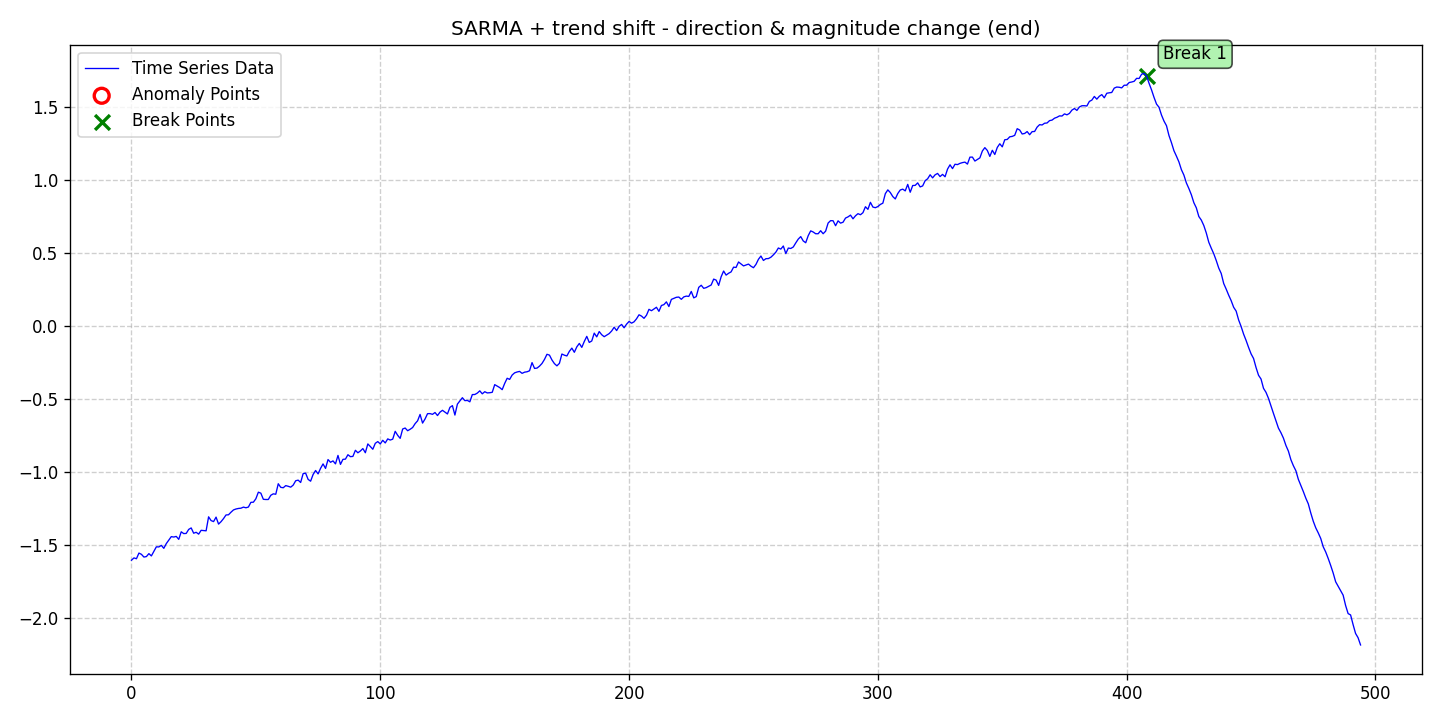

The data file committed next to this chart (first rows):
date, data, stationary, det_lin_up, det_lin_down, det_quad, det_cubic, det_exp, det_damped, stoc_trend, volatility, single_seas, multiple_seas, point_anom_single, point_anom_multi, collect_anom, context_anom, mean_shift, var_shift, trend_shift, point_anom_count, point_anom_location, point_anom_point, collect_anom_count
2020-01-01, -1.607, 0, 0, 0, 0, 0, 0, 0, 0, 0, 1, 0, 0, 0, 0, 0, 0, 0, 1, 0, none, , 0
2020-01-02, -1.591, 0, 0, 0, 0, 0, 0, 0, 0, 0, 1, 0, 0, 0, 0, 0, 0, 0, 1, 0, none, , 0
2020-01-03, -1.597, 0, 0, 0, 0, 0, 0, 0, 0, 0, 1, 0, 0, 0, 0, 0, 0, 0, 1, 0, none, , 0
2020-01-04, -1.558, 0, 0, 0, 0, 0, 0, 0, 0, 0, 1, 0, 0, 0, 0, 0, 0, 0, 1, 0, none, , 0
2020-01-05, -1.567, 0, 0, 0, 0, 0, 0, 0, 0, 0, 1, 0, 0, 0, 0, 0, 0, 0, 1, 0, none, , 0
2020-01-06, -1.586, 0, 0, 0, 0, 0, 0, 0, 0, 0, 1, 0, 0, 0, 0, 0, 0, 0, 1, 0, none, , 0
2020-01-07, -1.582, 0, 0, 0, 0, 0, 0, 0, 0, 0, 1, 0, 0, 0, 0, 0, 0, 0, 1, 0, none, , 0
2020-01-08, -1.562, 0, 0, 0, 0, 0, 0, 0, 0, 0, 1, 0, 0, 0, 0, 0, 0, 0, 1, 0, none, , 0
2020-01-09, -1.578, 0, 0, 0, 0, 0, 0, 0, 0, 0, 1, 0, 0, 0, 0, 0, 0, 0, 1, 0, none, , 0
2020-01-10, -1.547, 0, 0, 0, 0, 0, 0, 0, 0, 0, 1, 0, 0, 0, 0, 0, 0, 0, 1, 0, none, , 0
2020-01-11, -1.515, 0, 0, 0, 0, 0, 0, 0, 0, 0, 1, 0, 0, 0, 0, 0, 0, 0, 1, 0, none, , 0
2020-01-12, -1.516, 0, 0, 0, 0, 0, 0, 0, 0, 0, 1, 0, 0, 0, 0, 0, 0, 0, 1, 0, none, , 0
2020-01-13, -1.505, 0, 0, 0, 0, 0, 0, 0, 0, 0, 1, 0, 0, 0, 0, 0, 0, 0, 1, 0, none, , 0
2020-01-14, -1.526, 0, 0, 0, 0, 0, 0, 0, 0, 0, 1, 0, 0, 0, 0, 0, 0, 0, 1, 0, none, , 0
2020-01-15, -1.493, 0, 0, 0, 0, 0, 0, 0, 0, 0, 1, 0, 0, 0, 0, 0, 0, 0, 1, 0, none, , 0
2020-01-16, -1.47, 0, 0, 0, 0, 0, 0, 0, 0, 0, 1, 0, 0, 0, 0, 0, 0, 0, 1, 0, none, , 0
2020-01-17, -1.446, 0, 0, 0, 0, 0, 0, 0, 0, 0, 1, 0, 0, 0, 0, 0, 0, 0, 1, 0, none, , 0
2020-01-18, -1.448, 0, 0, 0, 0, 0, 0, 0, 0, 0, 1, 0, 0, 0, 0, 0, 0, 0, 1, 0, none, , 0
2020-01-19, -1.444, 0, 0, 0, 0, 0, 0, 0, 0, 0, 1, 0, 0, 0, 0, 0, 0, 0, 1, 0, none, , 0
2020-01-20, -1.464, 0, 0, 0, 0, 0, 0, 0, 0, 0, 1, 0, 0, 0, 0, 0, 0, 0, 1, 0, none, , 0
2020-01-21, -1.412, 0, 0, 0, 0, 0, 0, 0, 0, 0, 1, 0, 0, 0, 0, 0, 0, 0, 1, 0, none, , 0
2020-01-22, -1.425, 0, 0, 0, 0, 0, 0, 0, 0, 0, 1, 0, 0, 0, 0, 0, 0, 0, 1, 0, none, , 0
2020-01-23, -1.424, 0, 0, 0, 0, 0, 0, 0, 0, 0, 1, 0, 0, 0, 0, 0, 0, 0, 1, 0, none, , 0
2020-01-24, -1.396, 0, 0, 0, 0, 0, 0, 0, 0, 0, 1, 0, 0, 0, 0, 0, 0, 0, 1, 0, none, , 0
2020-01-25, -1.386, 0, 0, 0, 0, 0, 0, 0, 0, 0, 1, 0, 0, 0, 0, 0, 0, 0, 1, 0, none, , 0
2020-01-26, -1.422, 0, 0, 0, 0, 0, 0, 0, 0, 0, 1, 0, 0, 0, 0, 0, 0, 0, 1, 0, none, , 0
2020-01-27, -1.416, 0, 0, 0, 0, 0, 0, 0, 0, 0, 1, 0, 0, 0, 0, 0, 0, 0, 1, 0, none, , 0
2020-01-28, -1.428, 0, 0, 0, 0, 0, 0, 0, 0, 0, 1, 0, 0, 0, 0, 0, 0, 0, 1, 0, none, , 0
2020-01-29, -1.402, 0, 0, 0, 0, 0, 0, 0, 0, 0, 1, 0, 0, 0, 0, 0, 0, 0, 1, 0, none, , 0
2020-01-30, -1.404, 0, 0, 0, 0, 0, 0, 0, 0, 0, 1, 0, 0, 0, 0, 0, 0, 0, 1, 0, none, , 0
2020-01-31, -1.406, 0, 0, 0, 0, 0, 0, 0, 0, 0, 1, 0, 0, 0, 0, 0, 0, 0, 1, 0, none, , 0
2020-02-01, -1.31, 0, 0, 0, 0, 0, 0, 0, 0, 0, 1, 0, 0, 0, 0, 0, 0, 0, 1, 0, none, , 0
2020-02-02, -1.336, 0, 0, 0, 0, 0, 0, 0, 0, 0, 1, 0, 0, 0, 0, 0, 0, 0, 1, 0, none, , 0
2020-02-03, -1.343, 0, 0, 0, 0, 0, 0, 0, 0, 0, 1, 0, 0, 0, 0, 0, 0, 0, 1, 0, none, , 0
2020-02-04, -1.312, 0, 0, 0, 0, 0, 0, 0, 0, 0, 1, 0, 0, 0, 0, 0, 0, 0, 1, 0, none, , 0
2020-02-05, -1.36, 0, 0, 0, 0, 0, 0, 0, 0, 0, 1, 0, 0, 0, 0, 0, 0, 0, 1, 0, none, , 0
2020-02-06, -1.343, 0, 0, 0, 0, 0, 0, 0, 0, 0, 1, 0, 0, 0, 0, 0, 0, 0, 1, 0, none, , 0
2020-02-07, -1.322, 0, 0, 0, 0, 0, 0, 0, 0, 0, 1, 0, 0, 0, 0, 0, 0, 0, 1, 0, none, , 0
2020-02-08, -1.297, 0, 0, 0, 0, 0, 0, 0, 0, 0, 1, 0, 0, 0, 0, 0, 0, 0, 1, 0, none, , 0
2020-02-09, -1.296, 0, 0, 0, 0, 0, 0, 0, 0, 0, 1, 0, 0, 0, 0, 0, 0, 0, 1, 0, none, , 0
2020-02-10, -1.278, 0, 0, 0, 0, 0, 0, 0, 0, 0, 1, 0, 0, 0, 0, 0, 0, 0, 1, 0, none, , 0
2020-02-11, -1.263, 0, 0, 0, 0, 0, 0, 0, 0, 0, 1, 0, 0, 0, 0, 0, 0, 0, 1, 0, none, , 0
2020-02-12, -1.256, 0, 0, 0, 0, 0, 0, 0, 0, 0, 1, 0, 0, 0, 0, 0, 0, 0, 1, 0, none, , 0
2020-02-13, -1.253, 0, 0, 0, 0, 0, 0, 0, 0, 0, 1, 0, 0, 0, 0, 0, 0, 0, 1, 0, none, , 0
2020-02-14, -1.251, 0, 0, 0, 0, 0, 0, 0, 0, 0, 1, 0, 0, 0, 0, 0, 0, 0, 1, 0, none, , 0
2020-02-15, -1.243, 0, 0, 0, 0, 0, 0, 0, 0, 0, 1, 0, 0, 0, 0, 0, 0, 0, 1, 0, none, , 0
2020-02-16, -1.248, 0, 0, 0, 0, 0, 0, 0, 0, 0, 1, 0, 0, 0, 0, 0, 0, 0, 1, 0, none, , 0
2020-02-17, -1.243, 0, 0, 0, 0, 0, 0, 0, 0, 0, 1, 0, 0, 0, 0, 0, 0, 0, 1, 0, none, , 0
2020-02-18, -1.211, 0, 0, 0, 0, 0, 0, 0, 0, 0, 1, 0, 0, 0, 0, 0, 0, 0, 1, 0, none, , 0
2020-02-19, -1.21, 0, 0, 0, 0, 0, 0, 0, 0, 0, 1, 0, 0, 0, 0, 0, 0, 0, 1, 0, none, , 0
2020-02-20, -1.186, 0, 0, 0, 0, 0, 0, 0, 0, 0, 1, 0, 0, 0, 0, 0, 0, 0, 1, 0, none, , 0
2020-02-21, -1.141, 0, 0, 0, 0, 0, 0, 0, 0, 0, 1, 0, 0, 0, 0, 0, 0, 0, 1, 0, none, , 0
2020-02-22, -1.148, 0, 0, 0, 0, 0, 0, 0, 0, 0, 1, 0, 0, 0, 0, 0, 0, 0, 1, 0, none, , 0
2020-02-23, -1.19, 0, 0, 0, 0, 0, 0, 0, 0, 0, 1, 0, 0, 0, 0, 0, 0, 0, 1, 0, none, , 0
2020-02-24, -1.191, 0, 0, 0, 0, 0, 0, 0, 0, 0, 1, 0, 0, 0, 0, 0, 0, 0, 1, 0, none, , 0
2020-02-25, -1.191, 0, 0, 0, 0, 0, 0, 0, 0, 0, 1, 0, 0, 0, 0, 0, 0, 0, 1, 0, none, , 0
2020-02-26, -1.162, 0, 0, 0, 0, 0, 0, 0, 0, 0, 1, 0, 0, 0, 0, 0, 0, 0, 1, 0, none, , 0
2020-02-27, -1.153, 0, 0, 0, 0, 0, 0, 0, 0, 0, 1, 0, 0, 0, 0, 0, 0, 0, 1, 0, none, , 0
2020-02-28, -1.155, 0, 0, 0, 0, 0, 0, 0, 0, 0, 1, 0, 0, 0, 0, 0, 0, 0, 1, 0, none, , 0
2020-02-29, -1.083, 0, 0, 0, 0, 0, 0, 0, 0, 0, 1, 0, 0, 0, 0, 0, 0, 0, 1, 0, none, , 0
... 435 more rows
